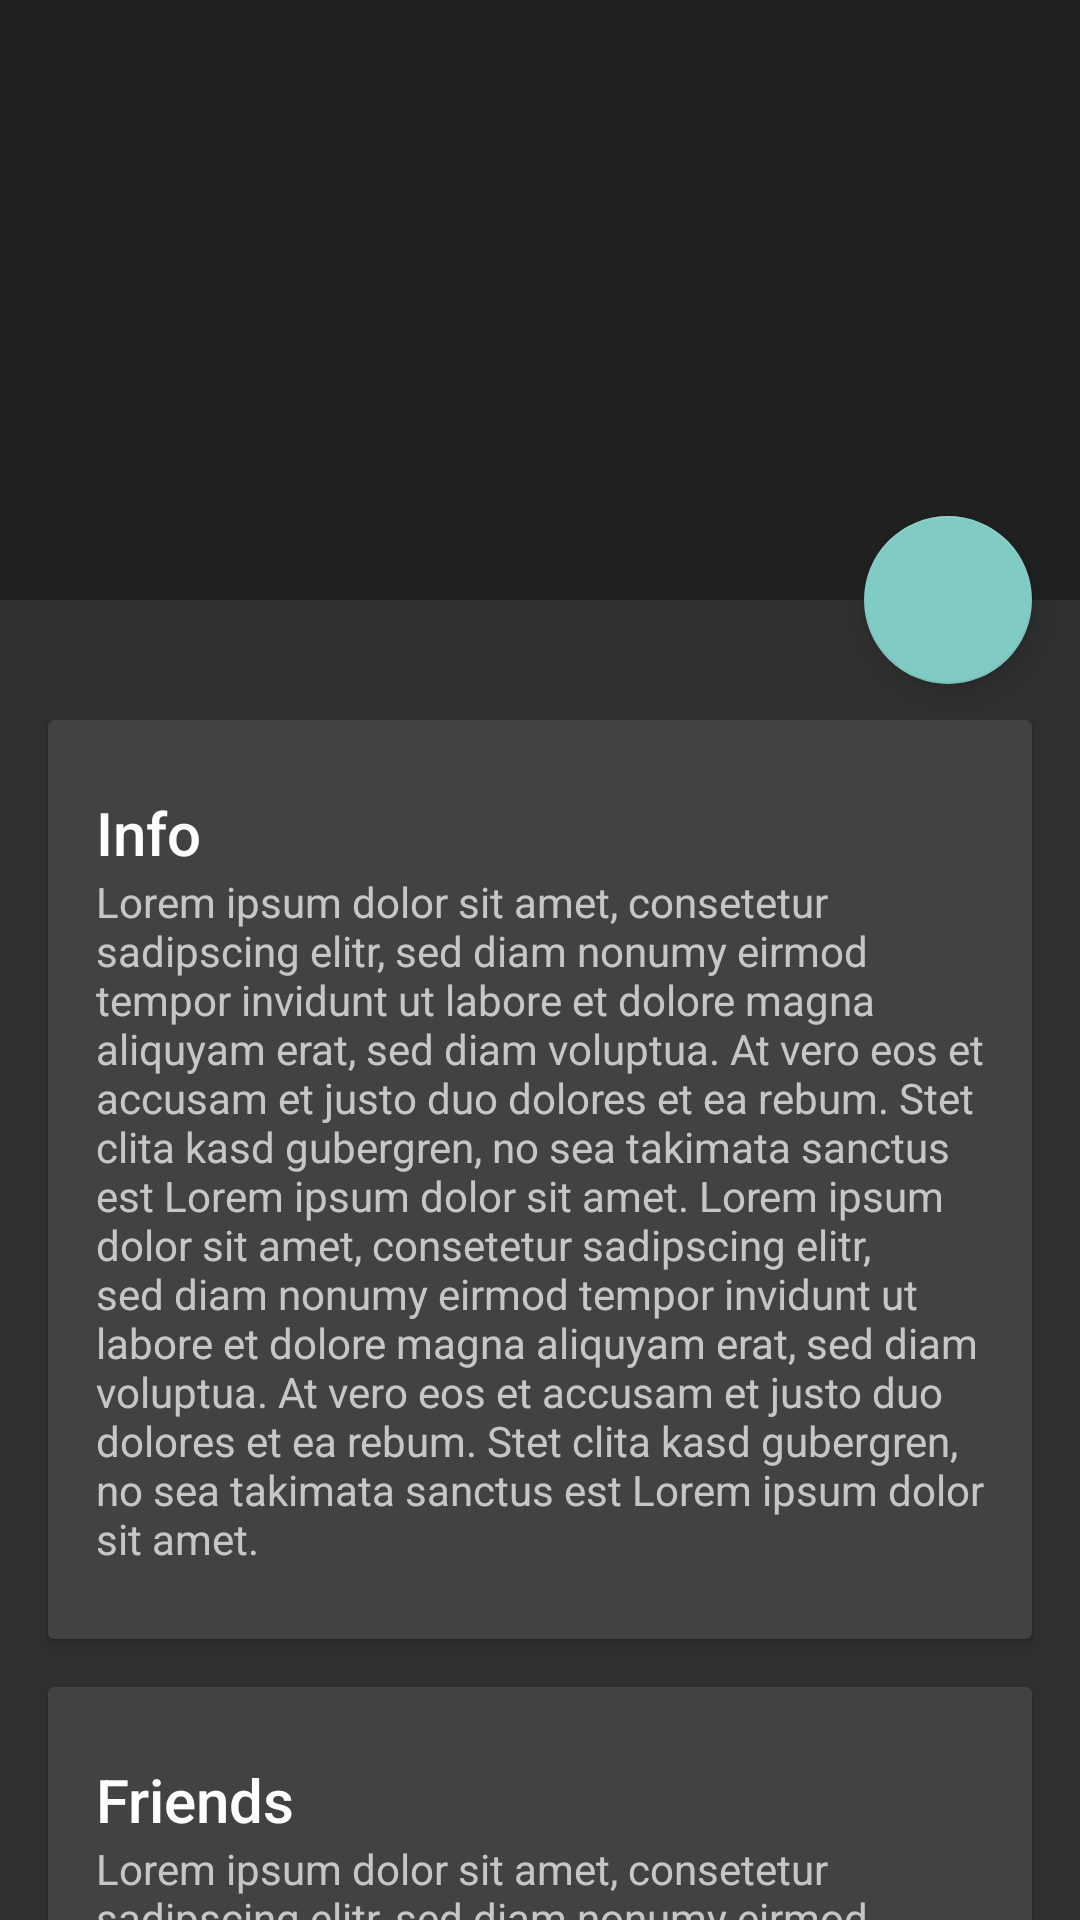

The Android layout XML behind this screen, and the referenced resources:
<!-- AndroidManifest.xml: application theme Theme.AppCompat.NoActionBar -->
<!-- res/layout/activity_collapsing_toolbar.xml -->
<?xml version="1.0" encoding="utf-8"?>
<android.support.design.widget.CoordinatorLayout xmlns:android="http://schemas.android.com/apk/res/android"
    xmlns:app="http://schemas.android.com/apk/res-auto"
    android:id="@+id/main_content"
    android:layout_width="match_parent"
    android:layout_height="match_parent"
    android:fitsSystemWindows="true">

    <android.support.design.widget.AppBarLayout
        android:id="@+id/appbar"
        android:layout_width="match_parent"
        android:layout_height="200dp"
        android:fitsSystemWindows="true"
        android:theme="@style/ThemeOverlay.AppCompat.Dark.ActionBar">

        <android.support.design.widget.CollapsingToolbarLayout
            android:id="@+id/collapsing_toolbar"
            android:layout_width="match_parent"
            android:layout_height="match_parent"
            android:fitsSystemWindows="true"
            app:contentScrim="?attr/colorPrimary"
            app:expandedTitleMarginEnd="64dp"
            app:expandedTitleMarginStart="48dp"
            app:layout_scrollFlags="scroll|exitUntilCollapsed"
            app:titleEnabled="true">

            <ImageView
                android:id="@+id/backdrop"
                android:layout_width="match_parent"
                android:layout_height="match_parent"
                android:fitsSystemWindows="true"
                android:scaleType="centerCrop"
                app:layout_collapseMode="parallax" />

            
            <android.support.v7.widget.Toolbar
                android:id="@+id/toolbar"
                android:layout_width="match_parent"
                android:layout_height="?attr/actionBarSize"
                app:layout_collapseMode="pin"
                app:popupTheme="@style/ThemeOverlay.AppCompat.Light" />

        </android.support.design.widget.CollapsingToolbarLayout>

    </android.support.design.widget.AppBarLayout>

    <android.support.v4.widget.NestedScrollView
        android:layout_width="match_parent"
        android:layout_height="match_parent"
        app:layout_behavior="@string/appbar_scrolling_view_behavior">

        <LinearLayout
            android:layout_width="match_parent"
            android:layout_height="match_parent"
            android:orientation="vertical"
            android:paddingTop="24dp">

            <android.support.v7.widget.CardView
                android:layout_width="match_parent"
                android:layout_height="wrap_content"
                android:layout_margin="16dp">

                <LinearLayout
                    android:layout_width="match_parent"
                    android:layout_height="wrap_content"
                    android:orientation="vertical"
                    android:paddingBottom="24dp"
                    android:paddingLeft="16dp"
                    android:paddingRight="16dp"
                    android:paddingTop="24dp">

                    <TextView
                        android:layout_width="match_parent"
                        android:layout_height="wrap_content"
                        android:text="Info"
                        android:textAppearance="@style/TextAppearance.AppCompat.Title" />

                    <TextView
                        android:layout_width="match_parent"
                        android:layout_height="wrap_content"
                        android:text="@string/lorem_ipsum" />

                </LinearLayout>

            </android.support.v7.widget.CardView>

            <android.support.v7.widget.CardView
                android:layout_width="match_parent"
                android:layout_height="wrap_content"
                android:layout_marginBottom="16dp"
                android:layout_marginLeft="16dp"
                android:layout_marginRight="16dp">

                <LinearLayout
                    android:layout_width="match_parent"
                    android:layout_height="wrap_content"
                    android:orientation="vertical"
                    android:paddingBottom="24dp"
                    android:paddingLeft="16dp"
                    android:paddingRight="16dp"
                    android:paddingTop="24dp">

                    <TextView
                        android:layout_width="match_parent"
                        android:layout_height="wrap_content"
                        android:text="Friends"
                        android:textAppearance="@style/TextAppearance.AppCompat.Title" />

                    <TextView
                        android:layout_width="match_parent"
                        android:layout_height="wrap_content"
                        android:text="@string/lorem_ipsum" />

                </LinearLayout>

            </android.support.v7.widget.CardView>

            <android.support.v7.widget.CardView
                android:layout_width="match_parent"
                android:layout_height="wrap_content"
                android:layout_marginBottom="16dp"
                android:layout_marginLeft="16dp"
                android:layout_marginRight="16dp">

                <LinearLayout
                    android:layout_width="match_parent"
                    android:layout_height="wrap_content"
                    android:orientation="vertical"
                    android:paddingBottom="24dp"
                    android:paddingLeft="16dp"
                    android:paddingRight="16dp"
                    android:paddingTop="24dp">

                    <TextView
                        android:layout_width="match_parent"
                        android:layout_height="wrap_content"
                        android:text="Related"
                        android:textAppearance="@style/TextAppearance.AppCompat.Title" />

                    <TextView
                        android:layout_width="match_parent"
                        android:layout_height="wrap_content"
                        android:text="@string/lorem_ipsum" />

                </LinearLayout>

            </android.support.v7.widget.CardView>

        </LinearLayout>

    </android.support.v4.widget.NestedScrollView>

    <android.support.design.widget.FloatingActionButton
        android:id="@+id/floating_action_button"
        android:layout_width="wrap_content"
        android:layout_height="wrap_content"
        app:rippleColor="@color/primary"
        android:layout_margin="16dp"
        android:clickable="true"
        app:layout_anchor="@id/appbar"
        app:layout_anchorGravity="bottom|right|bottom" />

</android.support.design.widget.CoordinatorLayout>
<!-- resources referenced by this layout -->
<resources>
  <string name="lorem_ipsum">Lorem ipsum dolor sit amet, consetetur sadipscing elitr, sed diam nonumy eirmod tempor invidunt ut labore et dolore magna aliquyam erat, sed diam voluptua. At vero eos et accusam et justo duo dolores et ea rebum. Stet clita kasd gubergren, no sea takimata sanctus est Lorem ipsum dolor sit amet. Lorem ipsum dolor sit amet, consetetur sadipscing elitr, sed diam nonumy eirmod tempor invidunt ut labore et dolore magna aliquyam erat, sed diam voluptua. At vero eos et accusam et justo duo dolores et ea rebum. Stet clita kasd gubergren, no sea takimata sanctus est Lorem ipsum dolor sit amet.</string>
</resources>
